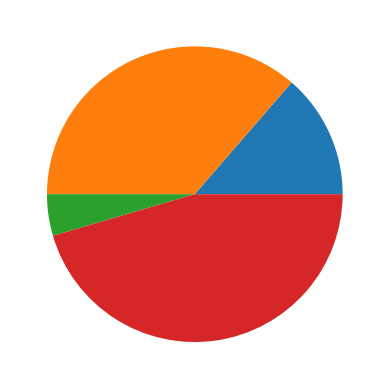

This figure's Python source:
import random 
import sys
import matplotlib.pyplot as plt 


import numpy as np


y = np.array([3,8,1,10])


plt.pie(y)
plt.show()